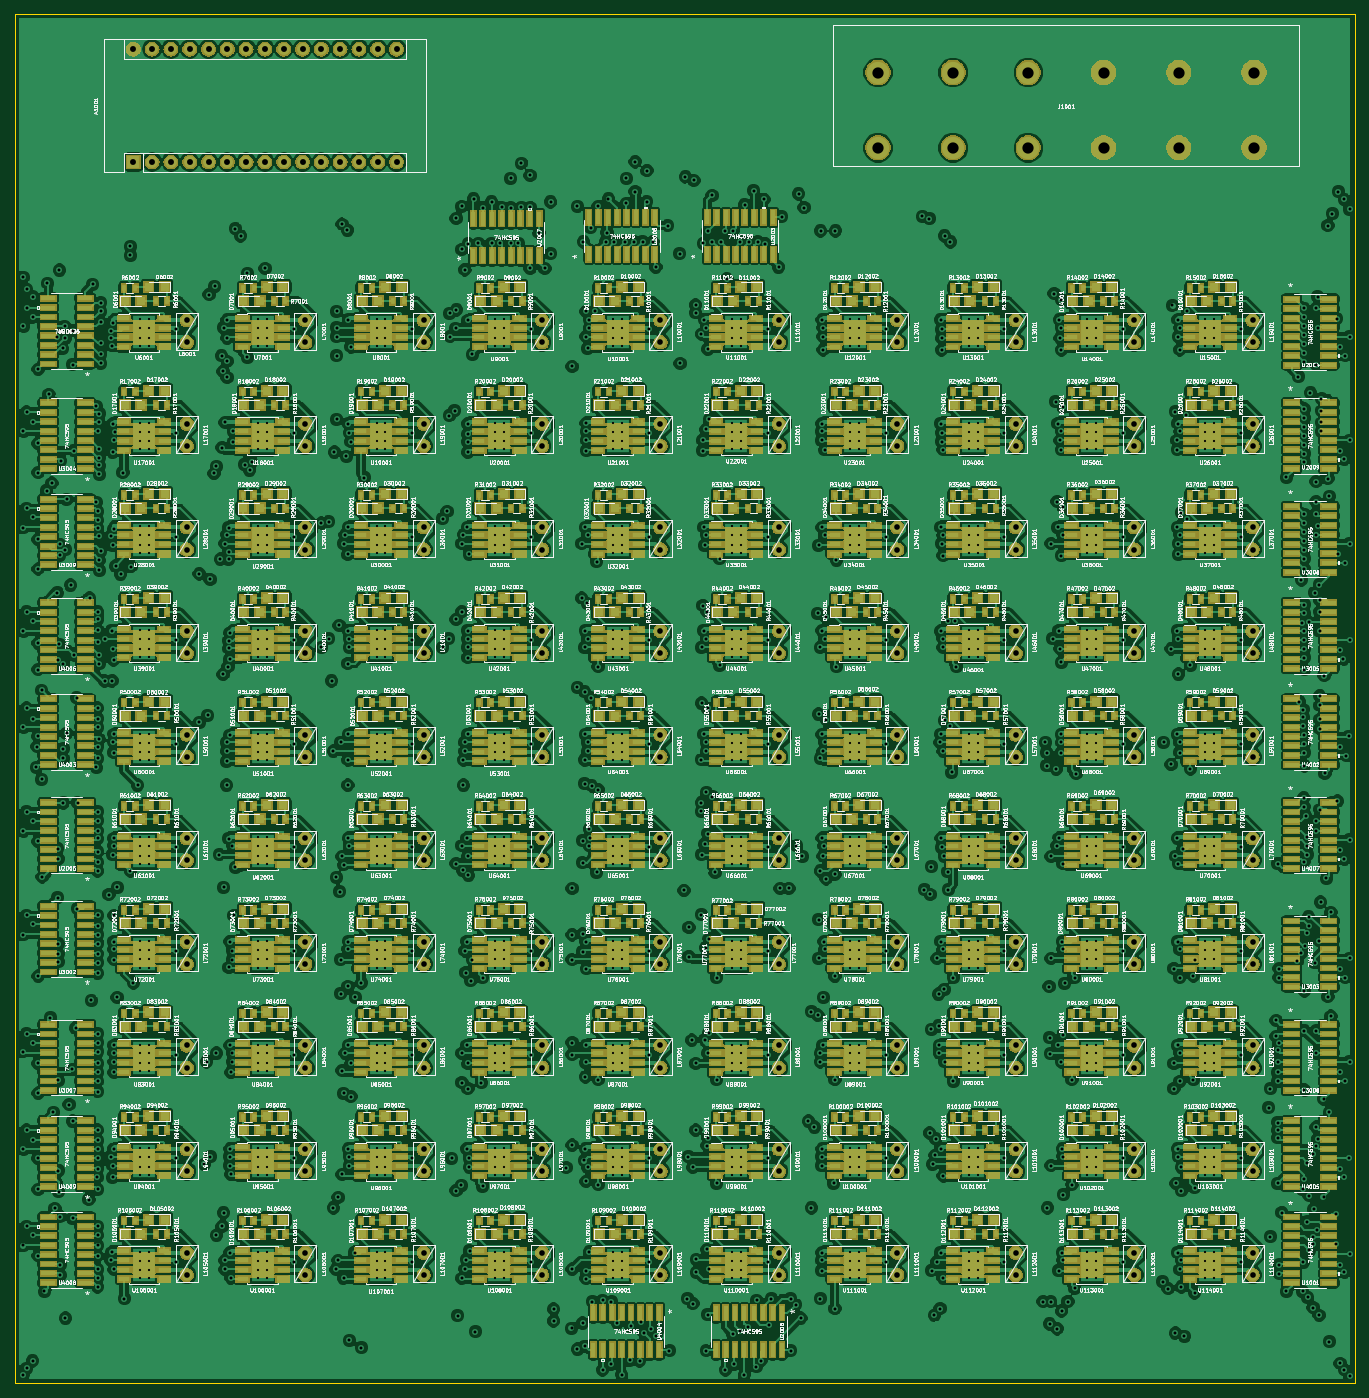
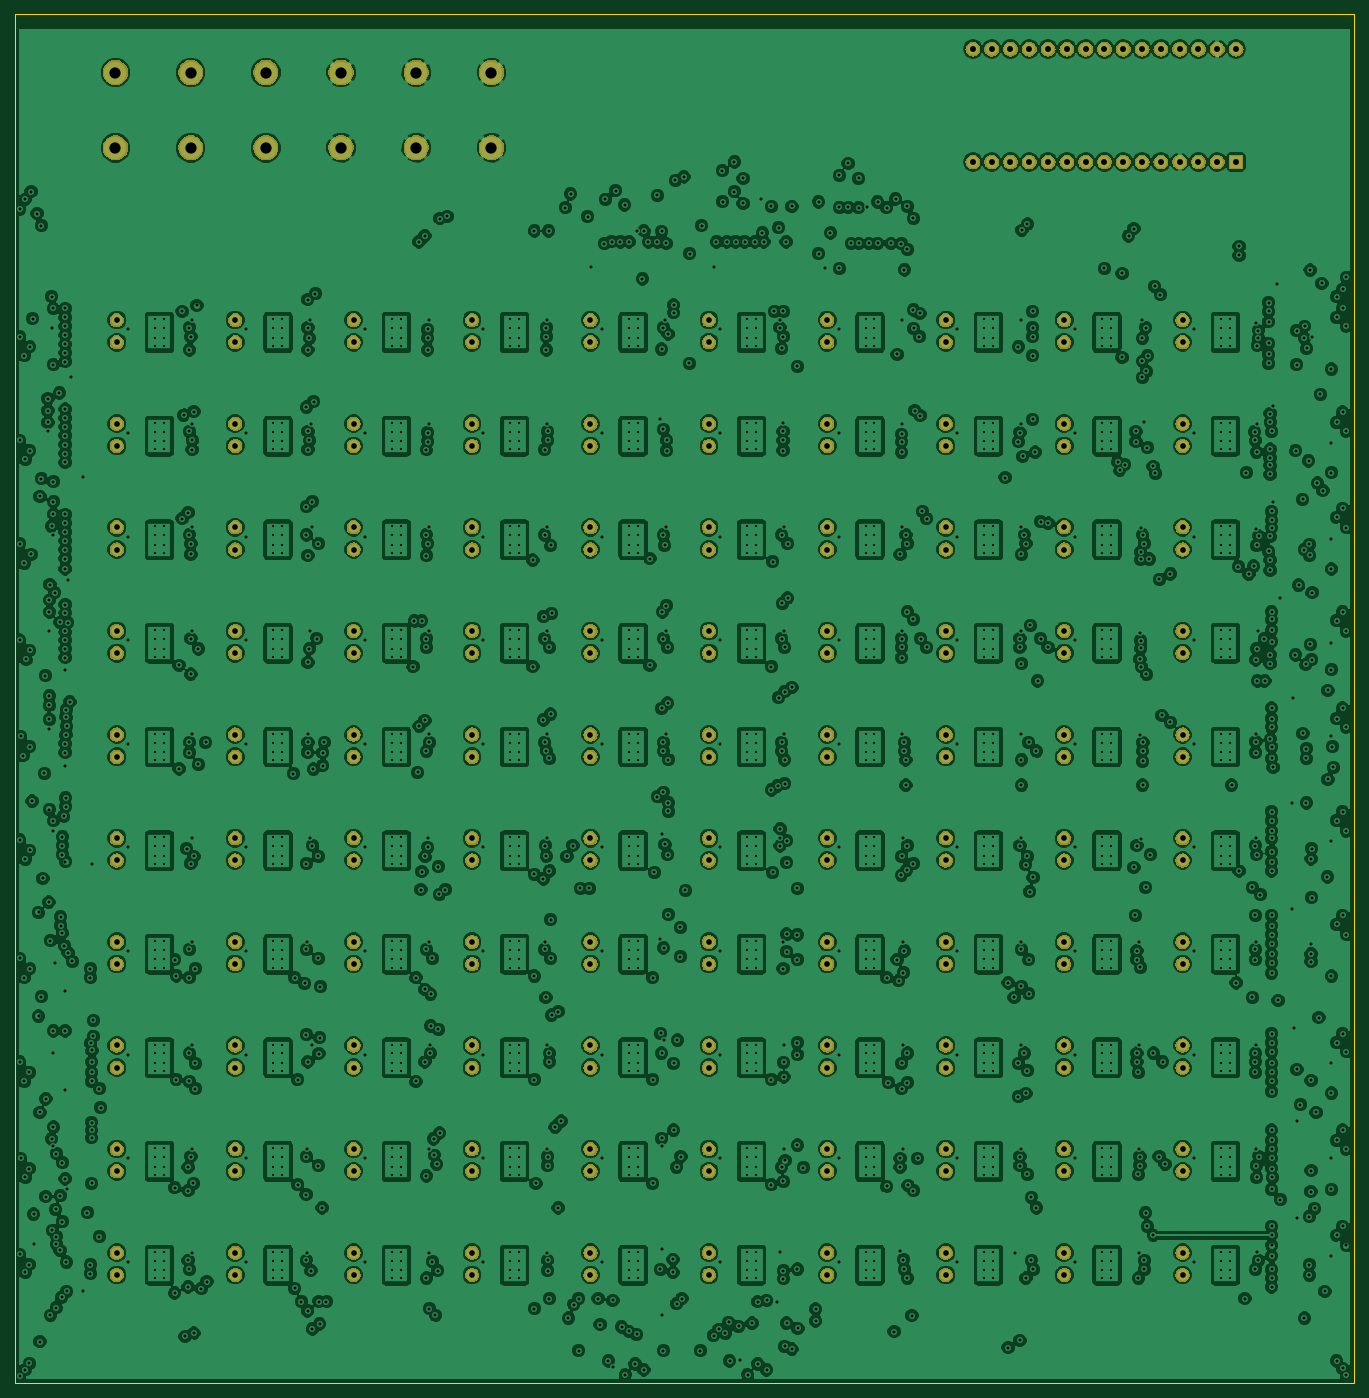
Circuit board: 13 layer files. Board 181.0 x 185.0 mm.
- bottom_copper: ferrofluid_display-B.Cu.gbr (1034552 bytes)
- bottom_mask: ferrofluid_display-B.Mask.gbr (316659 bytes)
- paste: ferrofluid_display-B.Paste.gbr (580 bytes)
- bottom_silk: ferrofluid_display-B.SilkS.gbr (581 bytes)
- outline: ferrofluid_display-Edge.Cuts.gbr (775 bytes)
- top_copper: ferrofluid_display-F.Cu.gbr (1431507 bytes)
- top_mask: ferrofluid_display-F.Mask.gbr (940639 bytes)
- paste: ferrofluid_display-F.Paste.gbr (55366 bytes)
- top_silk: ferrofluid_display-F.SilkS.gbr (1645961 bytes)
- inner_copper: ferrofluid_display-In1.Cu.gbr (885909 bytes)
- inner_copper: ferrofluid_display-In2.Cu.gbr (1016203 bytes)
- drill: ferrofluid_display-NPTH.drl (193 bytes)
- drill: ferrofluid_display-PTH.drl (31779 bytes)

=== bottom_copper: ferrofluid_display-B.Cu.gbr (1034552 bytes, source omitted) ===
=== bottom_mask: ferrofluid_display-B.Mask.gbr (316659 bytes, source omitted) ===
=== paste: ferrofluid_display-B.Paste.gbr ===
G04 #@! TF.GenerationSoftware,KiCad,Pcbnew,5.0.0-rc2-dev-unknown-5a90858~64~ubuntu16.04.1*
G04 #@! TF.CreationDate,2018-12-18T14:43:22-05:00*
G04 #@! TF.ProjectId,ferrofluid_display,666572726F666C7569645F646973706C,rev?*
G04 #@! TF.SameCoordinates,Original*
G04 #@! TF.FileFunction,Paste,Bot*
G04 #@! TF.FilePolarity,Positive*
%FSLAX46Y46*%
G04 Gerber Fmt 4.6, Leading zero omitted, Abs format (unit mm)*
G04 Created by KiCad (PCBNEW 5.0.0-rc2-dev-unknown-5a90858~64~ubuntu16.04.1) date Tue Dec 18 14:43:22 2018*
%MOMM*%
%LPD*%
G01*
G04 APERTURE LIST*
G04 APERTURE END LIST*
M02*

=== bottom_silk: ferrofluid_display-B.SilkS.gbr ===
G04 #@! TF.GenerationSoftware,KiCad,Pcbnew,5.0.0-rc2-dev-unknown-5a90858~64~ubuntu16.04.1*
G04 #@! TF.CreationDate,2018-12-18T14:43:22-05:00*
G04 #@! TF.ProjectId,ferrofluid_display,666572726F666C7569645F646973706C,rev?*
G04 #@! TF.SameCoordinates,Original*
G04 #@! TF.FileFunction,Legend,Bot*
G04 #@! TF.FilePolarity,Positive*
%FSLAX46Y46*%
G04 Gerber Fmt 4.6, Leading zero omitted, Abs format (unit mm)*
G04 Created by KiCad (PCBNEW 5.0.0-rc2-dev-unknown-5a90858~64~ubuntu16.04.1) date Tue Dec 18 14:43:22 2018*
%MOMM*%
%LPD*%
G01*
G04 APERTURE LIST*
G04 APERTURE END LIST*
M02*

=== outline: ferrofluid_display-Edge.Cuts.gbr ===
G04 #@! TF.GenerationSoftware,KiCad,Pcbnew,5.0.0-rc2-dev-unknown-5a90858~64~ubuntu16.04.1*
G04 #@! TF.CreationDate,2018-12-18T14:43:23-05:00*
G04 #@! TF.ProjectId,ferrofluid_display,666572726F666C7569645F646973706C,rev?*
G04 #@! TF.SameCoordinates,Original*
G04 #@! TF.FileFunction,Profile,NP*
%FSLAX46Y46*%
G04 Gerber Fmt 4.6, Leading zero omitted, Abs format (unit mm)*
G04 Created by KiCad (PCBNEW 5.0.0-rc2-dev-unknown-5a90858~64~ubuntu16.04.1) date Tue Dec 18 14:43:23 2018*
%MOMM*%
%LPD*%
G01*
G04 APERTURE LIST*
%ADD10C,0.150000*%
G04 APERTURE END LIST*
D10*
X106000000Y-203000000D02*
X106000000Y-18000000D01*
X287000000Y-203000000D02*
X106000000Y-203000000D01*
X287000000Y-18000000D02*
X287000000Y-203000000D01*
X106000000Y-18000000D02*
X287000000Y-18000000D01*
M02*

=== top_copper: ferrofluid_display-F.Cu.gbr (1431507 bytes, source omitted) ===
=== top_mask: ferrofluid_display-F.Mask.gbr (940639 bytes, source omitted) ===
=== paste: ferrofluid_display-F.Paste.gbr (55366 bytes, source omitted) ===
=== top_silk: ferrofluid_display-F.SilkS.gbr (1645961 bytes, source omitted) ===
=== inner_copper: ferrofluid_display-In1.Cu.gbr (885909 bytes, source omitted) ===
=== inner_copper: ferrofluid_display-In2.Cu.gbr (1016203 bytes, source omitted) ===
=== drill: ferrofluid_display-NPTH.drl ===
M48
;DRILL file {KiCad 5.0.0-rc2-dev-unknown-5a90858~64~ubuntu16.04.1} date Tue Dec 18 14:43:29 2018
;FORMAT={2:4/ absolute / inch / suppress leading zeros}
FMAT,2
INCH,TZ
%
G90
G05
M72
T0
M30

=== drill: ferrofluid_display-PTH.drl (31779 bytes, source omitted) ===
